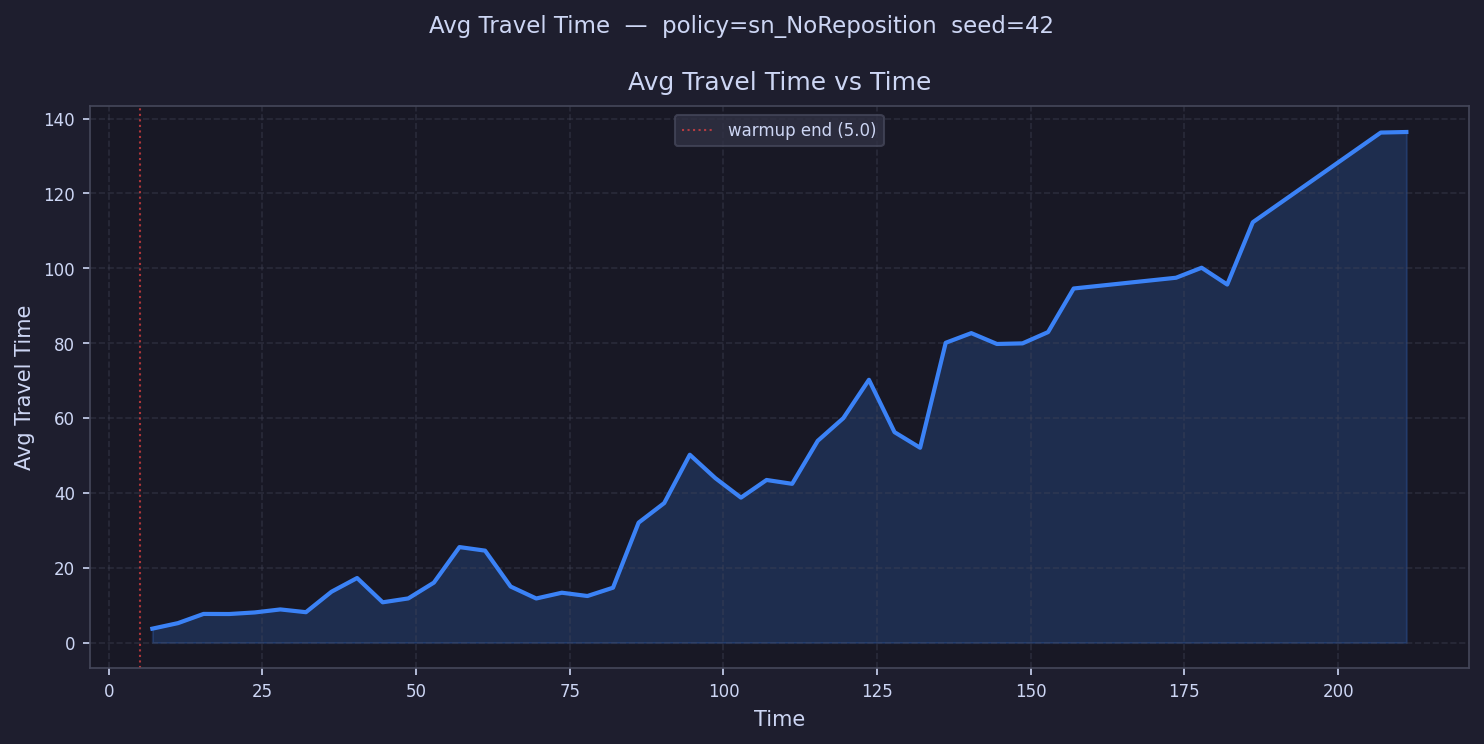

Values plotted in this chart, from the file beside it:
time, avg_travel_time
7.082, 3.714
11.25, 5.192
15.41, 7.649
19.57, 7.624
23.74, 8.045
27.9, 8.851
32.07, 8.113
36.23, 13.59
40.39, 17.25
44.56, 10.76
48.72, 11.79
52.88, 16.02
57.05, 25.51
61.21, 24.56
65.38, 14.96
69.54, 11.77
73.7, 13.32
77.87, 12.43
82.03, 14.66
86.2, 32.04
90.36, 37.27
94.52, 50.18
98.69, 43.92
102.9, 38.72
107, 43.44
111.2, 42.41
115.3, 53.9
119.5, 59.97
123.7, 70.2
127.8, 56.21
132, 52.05
136.2, 80.1
140.3, 82.68
144.5, 79.78
148.7, 79.94
152.8, 82.96
157, 94.6
161.1, 
165.3, 
169.5, 
173.6, 97.47
177.8, 100.1
182, 95.66
186.1, 112.3
190.3, 
194.5, 
198.6, 
202.8, 
206.9, 136.3
211.1, 136.4
